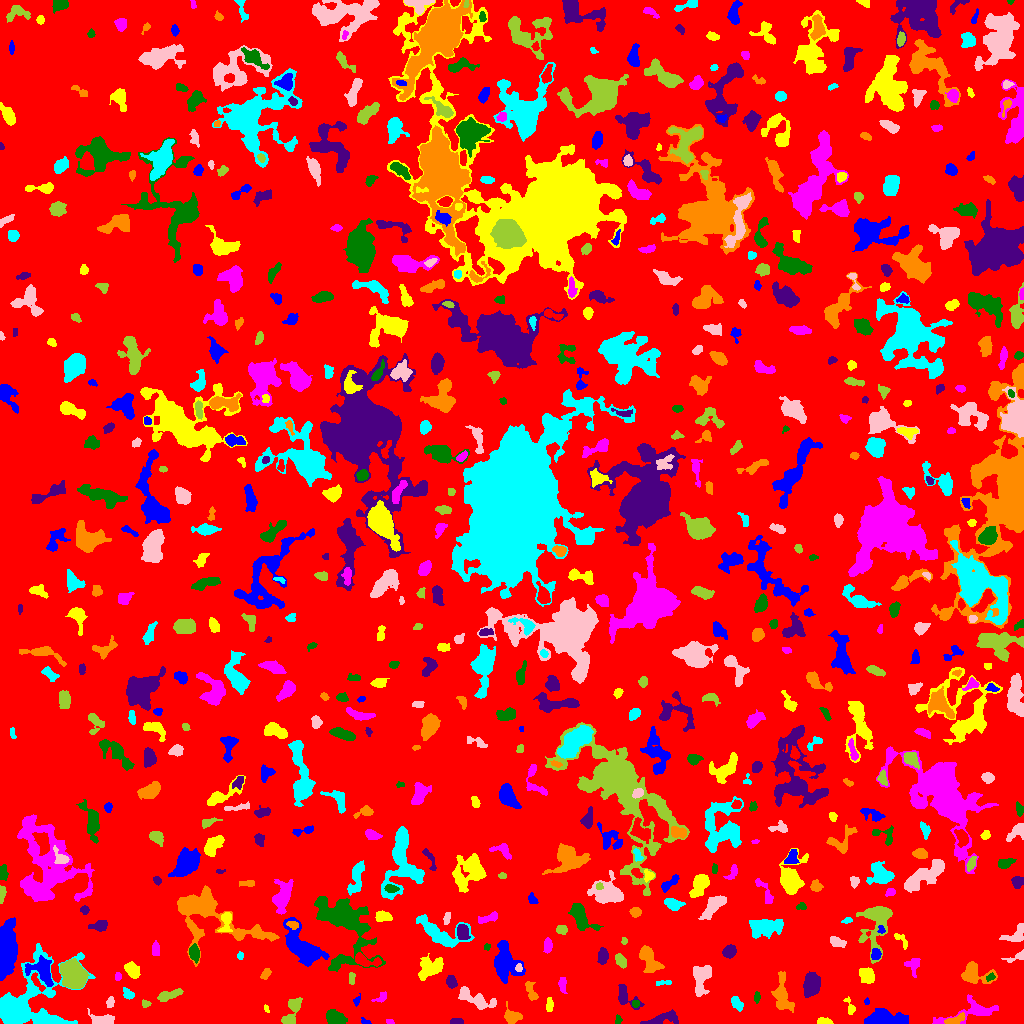

The file beside this chart, header and first rows:
ID, X, Y, A, B, theta, total_flux, mu_max, mu_median, mu_mean, R_fwhm, R_e, R10, R90, x_start, x_end, y_start, y_end, area, greylevel
0, 526.1, 511.6, 298.2, 291.4, 0.8062, 1588792, 17.0, 2.0, 2.035, 18.58, 230.5, 87.27, 376.4, 0, 1023, 0, 1023, 780925, 2.035
1, 365.8, 1.111, 2.289, 1.101, -0.1468, 45.0, 3.0, 1.0, 0.9, 2.034, 1.784, 0.5642, 2.877, 361, 371, 0, 6, 50, 7.9
2, 825.4, 1.545, 3.438, 1.388, -0.04617, 200.0, 6.0, 2.0, 2.151, 3.432, 2.585, 0.9772, 4.184, 817, 833, 0, 6, 93, 7.151
3, 390.2, 1.653, 2.057, 1.218, -0.2522, 98.0, 6.0, 3.0, 2.45, 2.585, 1.954, 0.5642, 2.985, 386, 394, 0, 4, 40, 7.45
4, 618, 3.572, 2.171, 1.263, -1.562, 166.0, 7.0, 3.0, 3.018, 2.646, 2.111, 0.7979, 3.241, 615, 622, 0, 9, 55, 8.018
5, 456.7, 1.777, 2.942, 1.386, -0.003778, 269.0, 8.0, 3.0, 3.449, 3.338, 2.523, 0.9772, 3.989, 450, 463, 0, 5, 78, 8.449
6, 955.5, 3.744, 5.438, 1.957, 0.3457, 519.0, 6.0, 4.0, 3.604, 5.89, 3.989, 1.596, 5.997, 944, 965, 0, 11, 144, 9.604
7, 51.23, 2.728, 7.131, 1.81, -0.1452, 775.0, 8.0, 3.0, 3.69, 5.642, 4.37, 1.784, 6.956, 34, 70, 0, 8, 210, 10.69
8, 103, 3.174, 5.78, 2.517, -0.05561, 852.0, 10.0, 3.0, 3.944, 5.109, 4.184, 1.693, 6.817, 87, 114, 0, 15, 216, 8.944
9, 291.7, 9.717, 8.615, 3.219, 1.205, 1106, 11.0, 3.0, 3.788, 4.068, 4.983, 1.784, 8.253, 281, 302, 0, 26, 292, 7.788
10, 313.4, 10.55, 2.531, 1.385, 0.9163, 109.0, 4.0, 1.0, 1.817, 3.038, 2.257, 0.7979, 3.742, 308, 317, 6, 15, 60, 6.817
11, 883.3, 3.868, 9.123, 3.277, -0.005303, 4763, 35.0, 6.0, 9.303, 5.262, 5.642, 2.185, 10.14, 864, 908, 0, 15, 512, 13.3
12, 265.9, 15.35, 2.31, 1.126, -1.059, 60.0, 5.0, 1.0, 1.579, 1.596, 1.596, 0.5642, 2.985, 264, 269, 11, 19, 38, 6.579
13, 973, 11.89, 15.34, 4.4, 0.2214, 1537, 10.0, 2.5, 3.229, 5.836, 6.103, 2.185, 10.52, 932, 998, 0, 29, 476, 7.229
14, 335.3, 5.373, 4.424, 2.906, -0.2944, 1062, 10.0, 4.0, 4.231, 6.232, 4.72, 1.871, 7.114, 326, 347, 0, 14, 251, 9.231
15, 662.2, 4.432, 9.664, 2.699, 0.2205, 732.0, 7.0, 2.0, 2.652, 4.068, 5.352, 1.871, 8.273, 640, 678, 0, 14, 276, 6.652
16, 511.8, 6.555, 3.674, 2.518, 0.02542, 501.0, 7.0, 2.0, 2.468, 4.334, 3.785, 1.493, 6.077, 504, 522, 0, 22, 203, 7.468
17, 736.8, 20.3, 3.698, 2.143, -0.9099, 245.0, 4.0, 2.0, 1.801, 4.983, 3.385, 1.382, 5.441, 731, 743, 12, 27, 136, 6.801
18, 110.3, 21.79, 2.335, 1.487, 1.518, 136.0, 6.0, 1.0, 1.7, 2.646, 2.326, 0.7979, 3.868, 106, 114, 16, 27, 80, 6.7
19, 145.1, 19.77, 2.309, 1.745, -0.3021, 103.0, 4.0, 2.0, 1.689, 3.241, 2.394, 0.7979, 3.742, 142, 151, 16, 24, 61, 7.689
20, 420.8, 25.31, 4.55, 1.499, -1.136, 150.0, 6.0, 1.0, 1.351, 2.706, 2.326, 0.7979, 4.297, 417, 428, 12, 31, 111, 6.351
21, 356.9, 22.93, 2.582, 1.414, 1.095, 123.0, 5.0, 2.0, 2.085, 2.459, 2.257, 0.7979, 3.742, 353, 360, 17, 30, 59, 7.085
22, 549.5, 18.45, 3.808, 1.569, 1.52, 288.0, 6.0, 3.0, 3.0, 4.222, 3.09, 1.262, 4.787, 546, 553, 12, 26, 96, 8.0
23, 380.8, 25.47, 3.408, 1.925, 0.5457, 111.0, 3.0, 1.0, 1.181, 2.985, 2.523, 0.9772, 4.26, 371, 386, 21, 32, 94, 6.181
24, 635.5, 20.0, 1.968, 1.625, 0.0, 106.0, 4.0, 2.0, 1.893, 3.29, 2.257, 0.7979, 3.613, 632, 639, 16, 23, 56, 8.893
25, 624.7, 27.13, 7.192, 3.975, -0.8527, 690.0, 8.0, 2.0, 2.84, 4.754, 4.514, 1.693, 7.485, 618, 644, 14, 39, 243, 6.84
26, 782.4, 26.92, 9.476, 3.961, -1.382, 1625, 10.0, 3.0, 3.762, 6.864, 6.232, 2.394, 10.01, 771, 794, 11, 52, 432, 7.762
27, 128.2, 29.13, 3.025, 2.099, -0.7102, 248.0, 5.0, 2.0, 2.362, 3.868, 3.141, 1.128, 4.853, 123, 134, 24, 36, 105, 7.362
28, 473.9, 24.82, 11.15, 2.96, -0.4047, 700.0, 7.0, 1.0, 1.79, 4.687, 4.951, 1.784, 8.406, 458, 496, 14, 37, 391, 6.79
29, 168.7, 28.16, 6.891, 2.147, 0.2944, 548.0, 5.0, 2.0, 2.66, 5.67, 4.652, 1.784, 7.181, 157, 183, 22, 35, 206, 6.66
30, 598, 26.49, 2.739, 1.539, -0.1271, 110.0, 3.0, 1.0, 1.528, 3.338, 2.646, 0.9772, 4.107, 592, 603, 24, 30, 72, 6.528
31, 866.7, 22.06, 1.57, 1.27, 1.409, 103.0, 7.0, 2.0, 2.943, 1.871, 1.693, 0.5642, 2.877, 864, 869, 19, 26, 35, 7.943
32, 850, 16.69, 4.613, 1.887, -1.244, 196.0, 5.0, 2.0, 1.922, 3.038, 2.877, 1.128, 4.853, 843, 855, 9, 27, 102, 6.922
33, 562.5, 39.71, 3.945, 1.669, -1.472, 112.0, 3.0, 1.0, 1.0, 2.706, 2.764, 0.9772, 4.687, 558, 567, 30, 46, 112, 6.0
34, 756.6, 26.33, 2.376, 1.351, 1.536, 104.0, 4.0, 1.0, 1.576, 3.192, 2.185, 0.7979, 3.568, 754, 760, 20, 32, 66, 7.576
35, 451.1, 41.79, 2.936, 2.319, -1.272, 547.0, 9.0, 4.0, 4.447, 4.184, 3.338, 1.382, 5.262, 446, 457, 35, 48, 123, 9.447
36, 531.7, 30.51, 5.247, 2.231, -1.247, 209.0, 4.0, 1.0, 1.331, 3.785, 3.385, 1.262, 5.944, 525, 538, 23, 42, 157, 6.331
37, 663, 40.72, 4.681, 0.9417, 0.03497, 87.0, 3.0, 1.0, 1.192, 3.09, 2.459, 0.7979, 3.742, 656, 671, 38, 43, 73, 6.192
38, 701.2, 45.17, 8.581, 4.117, 1.395, 1318, 8.0, 3.0, 3.262, 7.291, 6.358, 2.394, 9.885, 693, 711, 27, 58, 404, 7.262
39, 351.5, 45.19, 3.251, 1.609, -1.562, 188.0, 5.0, 3.0, 2.507, 3.613, 3.038, 1.128, 4.406, 349, 355, 39, 51, 75, 6.507
40, 409, 35.17, 2.956, 2.116, 1.368, 543.0, 11.0, 4.0, 4.722, 3.613, 3.141, 1.262, 5.078, 404, 414, 28, 42, 115, 8.722
41, 42.79, 51.85, 8.03, 5.36, -0.9354, 1486, 10.0, 3.0, 3.505, 5.997, 6.555, 2.459, 10.31, 25, 53, 37, 68, 424, 9.505
42, 867.3, 48.05, 4.137, 3.251, -1.103, 987.0, 10.0, 4.0, 4.507, 5.698, 4.618, 1.784, 7.291, 859, 874, 40, 56, 219, 9.507
43, 117.9, 46.82, 1.581, 1.428, -1.171, 71.0, 4.0, 1.0, 1.315, 2.646, 1.871, 0.5642, 3.038, 115, 121, 43, 51, 54, 7.315
44, 990.3, 46.21, 2.409, 1.57, 0.413, 148.0, 5.0, 2.0, 2.467, 2.706, 2.326, 0.7979, 3.785, 986, 995, 42, 51, 60, 8.467
45, 812.3, 39.43, 5.408, 3.649, 1.337, 1600, 13.0, 4.0, 4.384, 5.14, 5.47, 2.034, 9.045, 803, 820, 26, 52, 365, 8.384
46, 266.2, 49.88, 2.586, 1.604, 1.122, 230.0, 7.0, 2.0, 2.5, 3.141, 2.523, 0.9772, 4.029, 260, 271, 44, 55, 92, 7.5
47, 21.69, 19.64, 21.34, 11.17, 0.7376, 13654, 26.0, 4.0, 7.389, 10.91, 10.36, 4.184, 20.17, 0, 95, 0, 80, 1848, 10.39
48, 518.8, 55.91, 1.869, 1.49, 1.374, 188.0, 9.0, 3.0, 3.418, 2.326, 2.111, 0.7979, 3.385, 515, 522, 52, 60, 55, 14.42
49, 620.5, 62.22, 3.532, 1.882, -1.038, 428.0, 8.0, 3.0, 3.194, 4.184, 3.29, 1.262, 5.171, 615, 626, 55, 70, 134, 8.194
50, 800.2, 62.21, 3.357, 2.88, -0.4677, 955.0, 13.0, 5.0, 5.276, 4.334, 3.989, 1.493, 6.383, 792, 807, 55, 70, 181, 10.28
51, 5.22, 72.75, 11.35, 3.851, 1.492, 12968, 59.0, 10.0, 14.7, 6.531, 7.225, 2.706, 13.21, 0, 17, 43, 106, 882, 19.7
52, 131.9, 53.21, 4.177, 2.658, -0.9603, 852.0, 9.0, 4.0, 4.239, 5.171, 4.222, 1.693, 6.676, 124, 140, 45, 62, 201, 8.239
53, 913, 58.27, 4.132, 3.449, -1.501, 244.0, 4.0, 1.0, 1.444, 4.652, 3.785, 1.382, 6.206, 904, 920, 46, 65, 169, 6.444
54, 194.3, 70.5, 3.67, 2.377, -1.387, 636.0, 9.0, 4.0, 4.025, 4.618, 3.785, 1.493, 5.944, 189, 199, 60, 80, 158, 11.03
55, 602.6, 67.45, 3.883, 2.304, 1.499, 569.0, 8.0, 3.0, 3.671, 4.886, 3.868, 1.493, 6.05, 597, 608, 59, 76, 155, 7.671
56, 972.1, 50.2, 6.154, 4.381, -0.2228, 1212, 11.0, 2.0, 3.061, 5.232, 4.886, 1.954, 8.292, 961, 997, 40, 62, 396, 8.061
57, 239.5, 67.5, 1.835, 1.404, -0.0, 86.0, 6.0, 2.0, 1.755, 1.596, 1.954, 0.5642, 3.141, 237, 243, 64, 72, 49, 7.755
58, 1018, 66.69, 5.98, 1.96, 0.3005, 198.0, 5.0, 1.0, 1.737, 2.985, 2.877, 0.9772, 5.14, 1001, 1023, 61, 74, 114, 6.737
59, 73.4, 49.08, 6.308, 4.803, -1.067, 8635, 41.0, 11.0, 13.39, 7.159, 6.979, 2.706, 11.31, 60, 89, 35, 65, 645, 19.39
... 645 more rows
